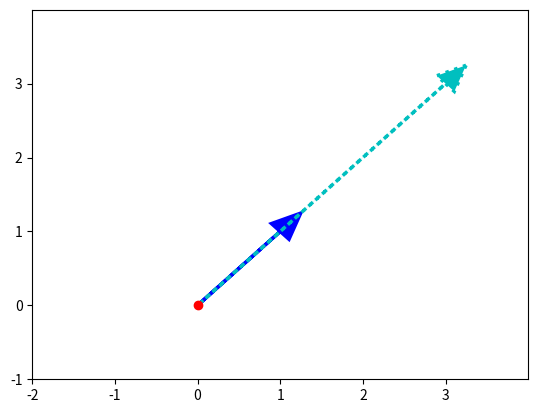

This chart was generated by the following Python code: (Note: this script raises an exception after producing the figure.)
# %Matplotlib inline
import numpy as np
import matplotlib.pyplot as plt

# Define vector v 
v = np.array([1,1])

# Define scalar a
a = 3

# TODO 1.: Define vector av - as vector v multiplied by scalar a
av = 3 * v

# Plots vector v as blue arrow with red dot at origin (0,0) using Matplotlib

# Creates axes of plot referenced 'ax'
ax = plt.axes()

# Plots red dot at origin (0,0)
ax.plot(0,0,'or')

# Plots vector v as blue arrow starting at origin 0,0
ax.arrow(0, 0, *v, color='b', linewidth=2.5, head_width=0.30, head_length=0.35)

# TODO 2.: Plot vector av as dotted (linestyle='dotted') vector of cyan color (color='c') 
# using ax.arrow() statement above as template for the plot 
ax.arrow(0, 0, *av, color='c', linewidth=2.5, head_width=0.30, linestyle='dotted', head_length=0.35)


# Sets limit for plot for x-axis
plt.xlim(-2, 4)

# Set major ticks for x-axis
major_xticks = np.arange(-2, 4)
ax.set_xticks(major_xticks)


# Sets limit for plot for y-axis
plt.ylim(-1, 4)

# Set major ticks for y-axis
major_yticks = np.arange(-1, 4)
ax.set_yticks(major_yticks)

# Creates gridlines for only major tick marks
plt.grid(b=True, which='major')

# Displays final plot
plt.show()
